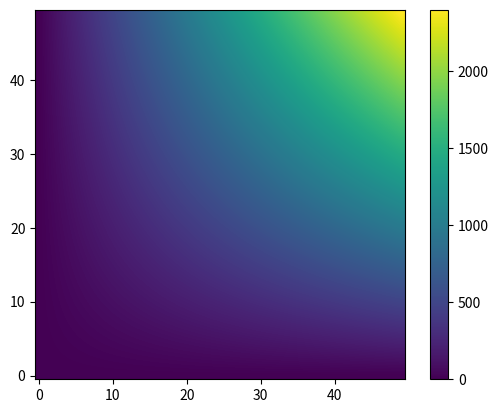

Write the Python code that produced this figure.
#!/usr/bin/env python3
# -*- coding: utf-8 -*-

"""
Display data as an image (via AxesSubplot)

See: http://matplotlib.org/examples/pylab_examples/image_demo.html

See also:

- http://matplotlib.org/examples/color/colormaps_reference.html (the list of all colormaps)
- http://matplotlib.org/users/colormaps.html?highlight=colormap#mycarta-banding (what is the right colormap to choose for a given plot)
"""

import numpy as np
import matplotlib.pyplot as plt

# MAKE DATAS ##################################################################

z_matrix = np.array([[xi * yi for xi in range(50)] for yi in range(50)])

# PLOT ########################################################################
# The list of all colormaps: http://matplotlib.org/examples/color/colormaps_reference.html

#interp='nearest'     # "raw" (non smooth) map
interp = 'bilinear'   # "smooth" map

fig = plt.figure()
ax = fig.add_subplot(111)

im = ax.imshow(z_matrix, interpolation=interp, origin='lower')

plt.colorbar(im) # draw the colorbar

# SAVE AND SHOW ###############################################################

plt.savefig("imshow_ax.png")
plt.show()
